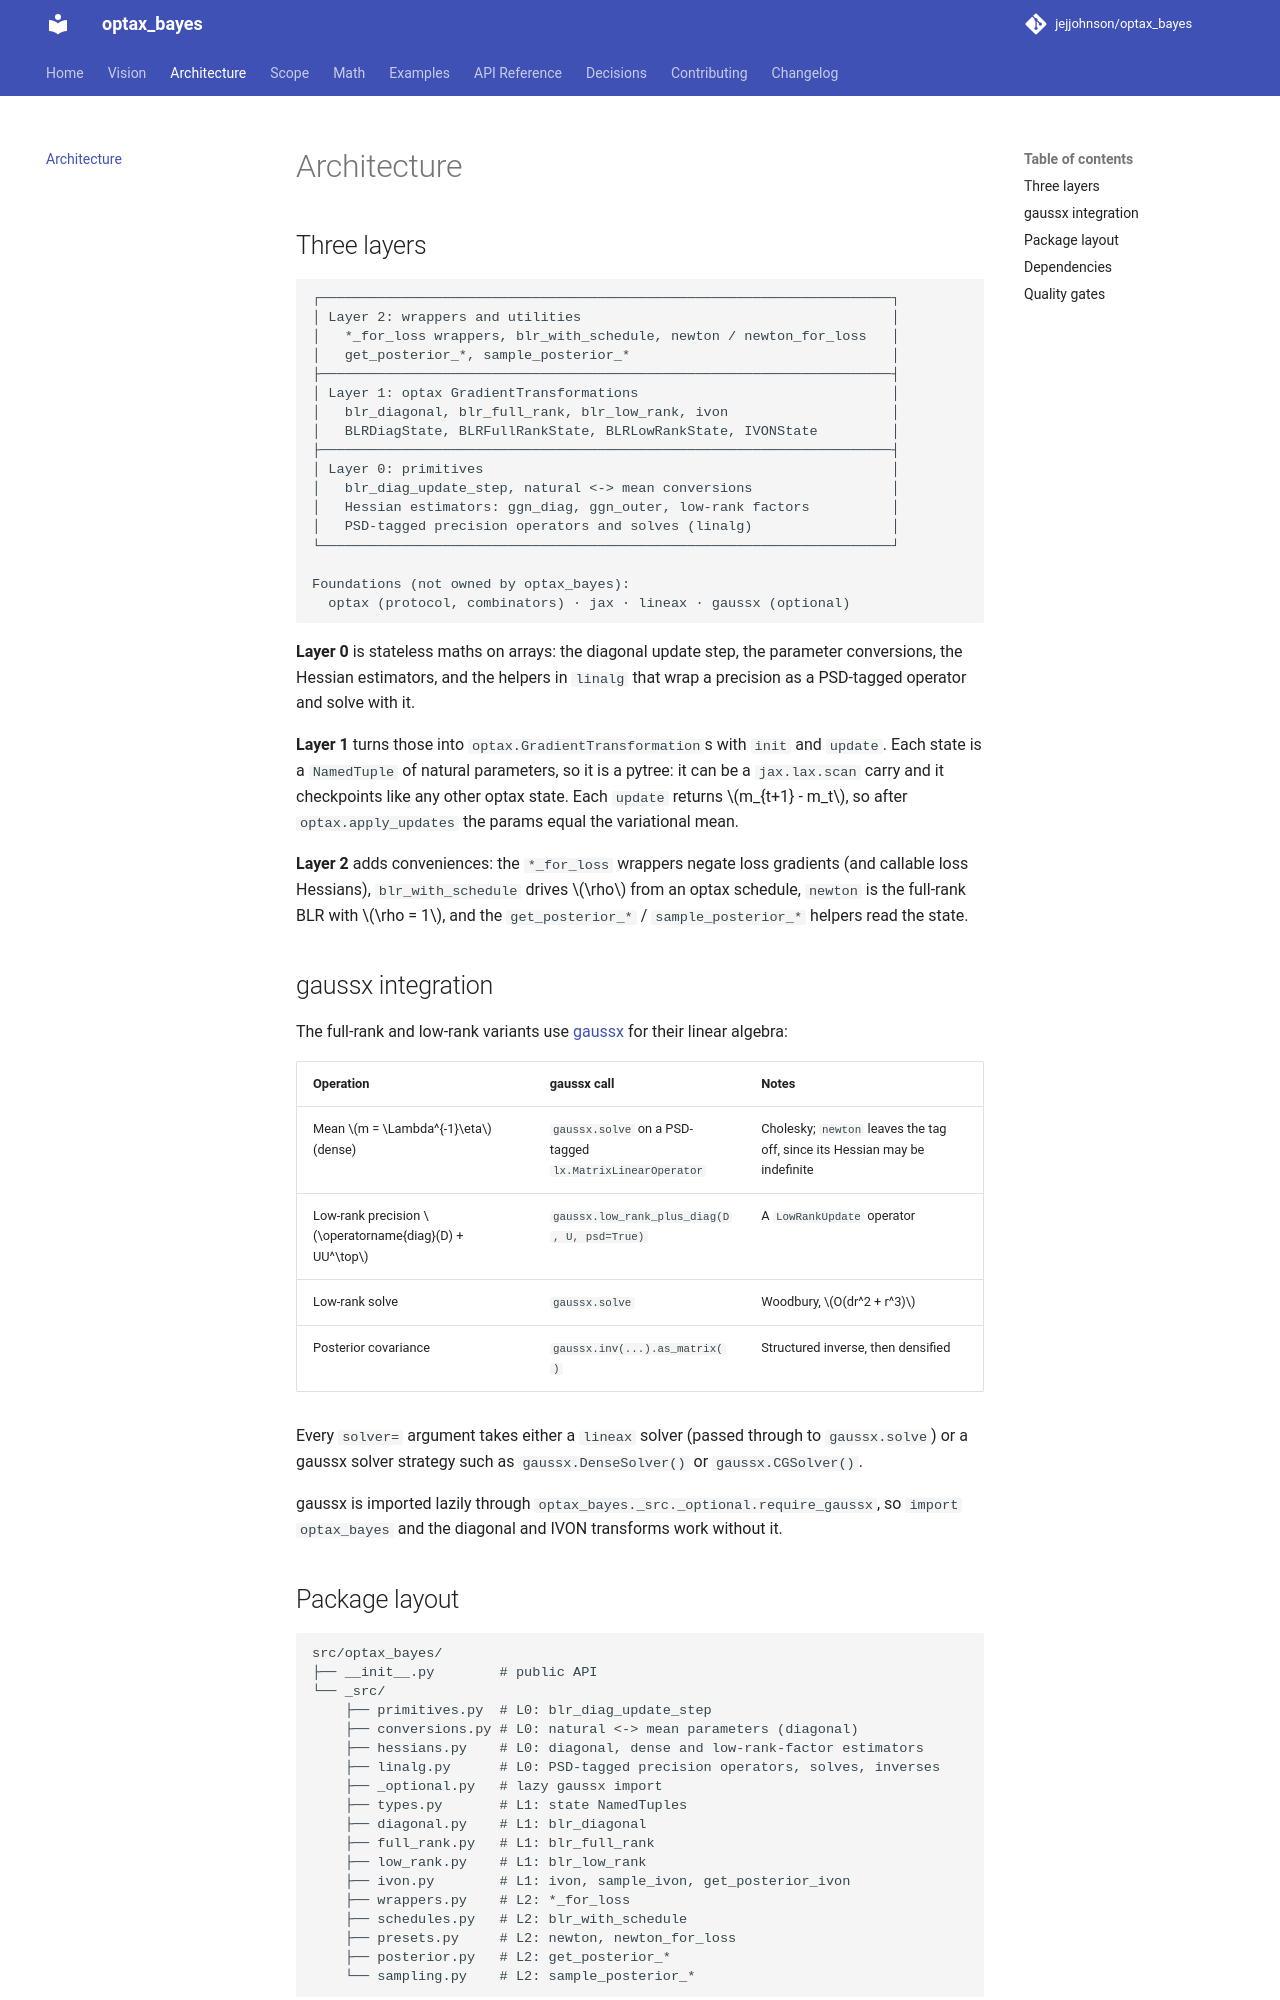

repository: jejjohnson/optax_bayes · page: architecture/index.html · generator: mkdocs

# Architecture

## Three layers

```text
┌──────────────────────────────────────────────────────────────────────┐
│ Layer 2: wrappers and utilities                                      │
│   *_for_loss wrappers, blr_with_schedule, newton / newton_for_loss   │
│   get_posterior_*, sample_posterior_*                                │
├──────────────────────────────────────────────────────────────────────┤
│ Layer 1: optax GradientTransformations                               │
│   blr_diagonal, blr_full_rank, blr_low_rank, ivon                    │
│   BLRDiagState, BLRFullRankState, BLRLowRankState, IVONState         │
├──────────────────────────────────────────────────────────────────────┤
│ Layer 0: primitives                                                  │
│   blr_diag_update_step, natural <-> mean conversions                 │
│   Hessian estimators: ggn_diag, ggn_outer, low-rank factors          │
│   PSD-tagged precision operators and solves (linalg)                 │
└──────────────────────────────────────────────────────────────────────┘

Foundations (not owned by optax_bayes):
  optax (protocol, combinators) · jax · lineax · gaussx (optional)
```

**Layer 0** is stateless maths on arrays: the diagonal update step, the
parameter conversions, the Hessian estimators, and the helpers in `linalg`
that wrap a precision as a PSD-tagged operator and solve with it.

**Layer 1** turns those into `optax.GradientTransformation`s with `init` and
`update`. Each state is a `NamedTuple` of natural parameters, so it is a
pytree: it can be a `jax.lax.scan` carry and it checkpoints like any other
optax state. Each `update` returns $m_{t+1} - m_t$, so after
`optax.apply_updates` the params equal the variational mean.

**Layer 2** adds conveniences: the `*_for_loss` wrappers negate loss gradients
(and callable loss Hessians), `blr_with_schedule` drives $\rho$ from an optax
schedule, `newton` is the full-rank BLR with $\rho = 1$, and the
`get_posterior_*` / `sample_posterior_*` helpers read the state.

## gaussx integration

The full-rank and low-rank variants use
[gaussx](https://github.com/jejjohnson/gaussx) for their linear algebra:

| Operation | gaussx call | Notes |
|---|---|---|
| Mean $m = \Lambda^{-1}\eta$ (dense) | `gaussx.solve` on a PSD-tagged `lx.MatrixLinearOperator` | Cholesky; `newton` leaves the tag off, since its Hessian may be indefinite |
| Low-rank precision $\operatorname{diag}(D) + UU^\top$ | `gaussx.low_rank_plus_diag(D, U, psd=True)` | A `LowRankUpdate` operator |
| Low-rank solve | `gaussx.solve` | Woodbury, $O(dr^2 + r^3)$ |
| Posterior covariance | `gaussx.inv(...).as_matrix()` | Structured inverse, then densified |

Every `solver=` argument takes either a `lineax` solver (passed through to
`gaussx.solve`) or a gaussx solver strategy such as `gaussx.DenseSolver()` or
`gaussx.CGSolver()`.

gaussx is imported lazily through `optax_bayes._src._optional.require_gaussx`,
so `import optax_bayes` and the diagonal and IVON transforms work without it.
